Labelled photos from "data", an image-classification folder in ysnni2/PhotoTrip. The possible labels are: beach, city, culture, festival, food, nature.

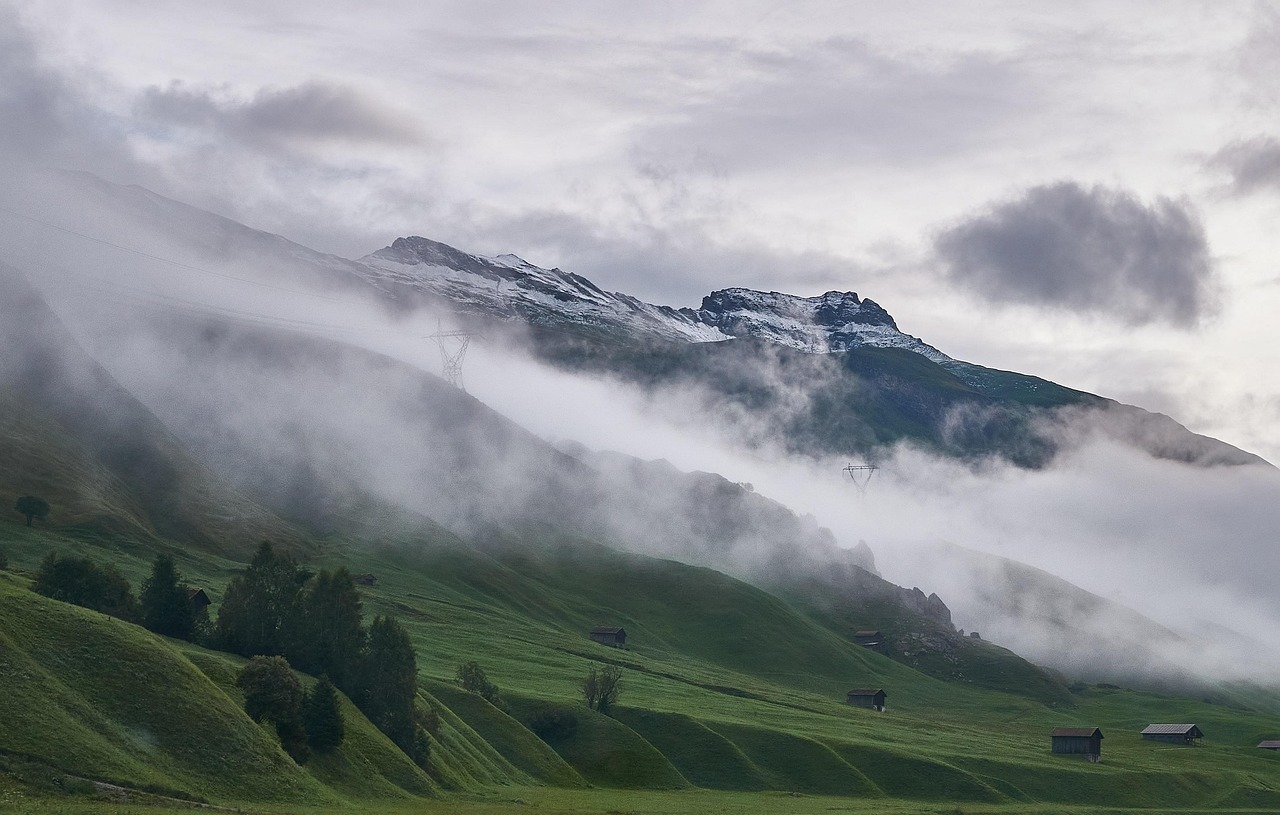
Label: nature

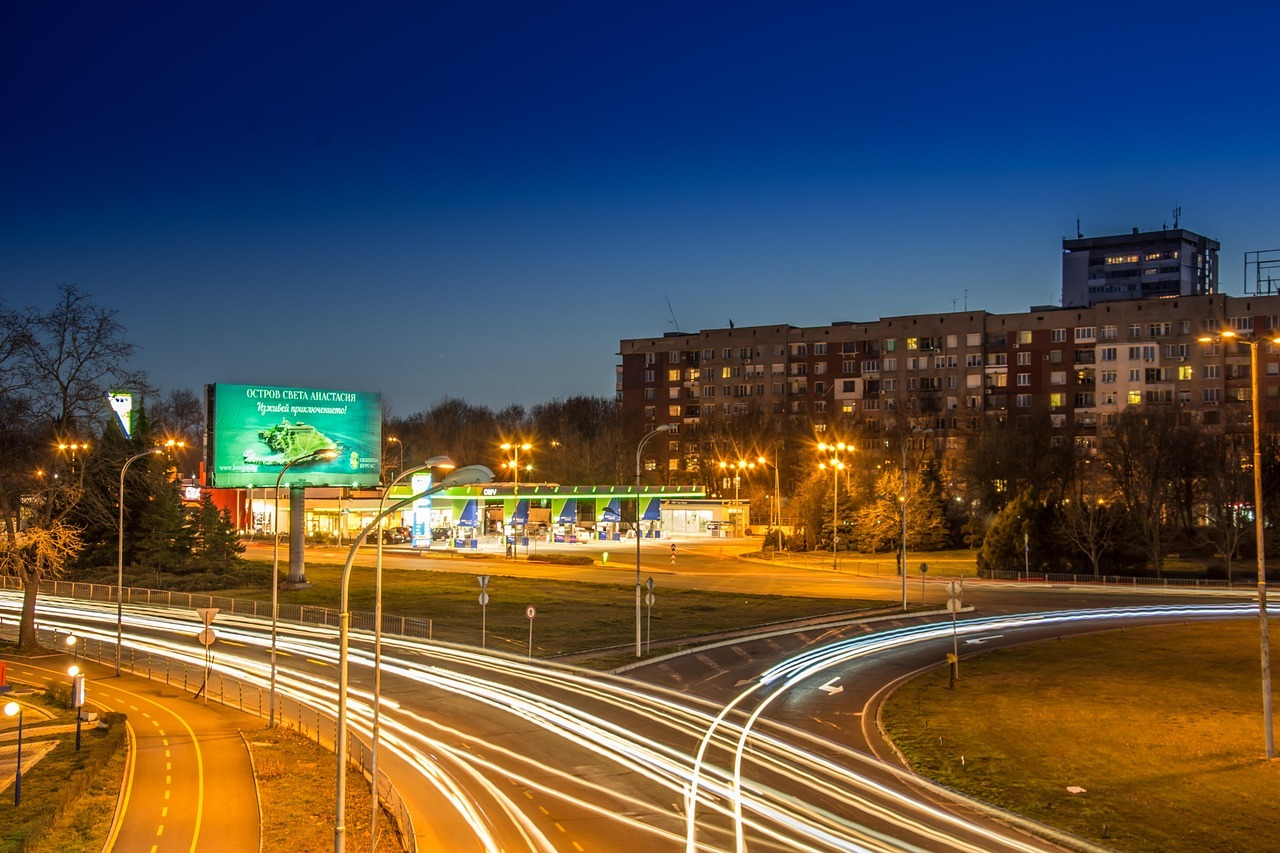
Label: city

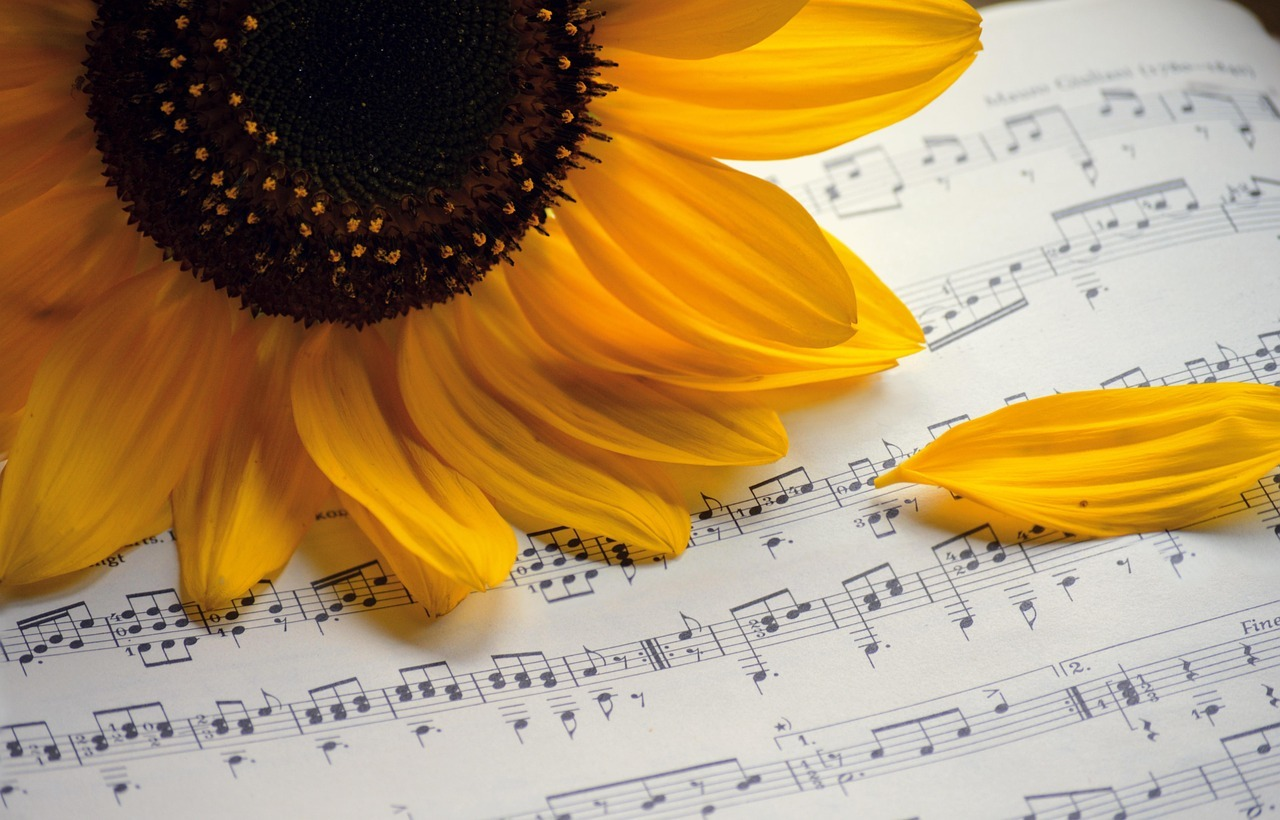
Label: festival

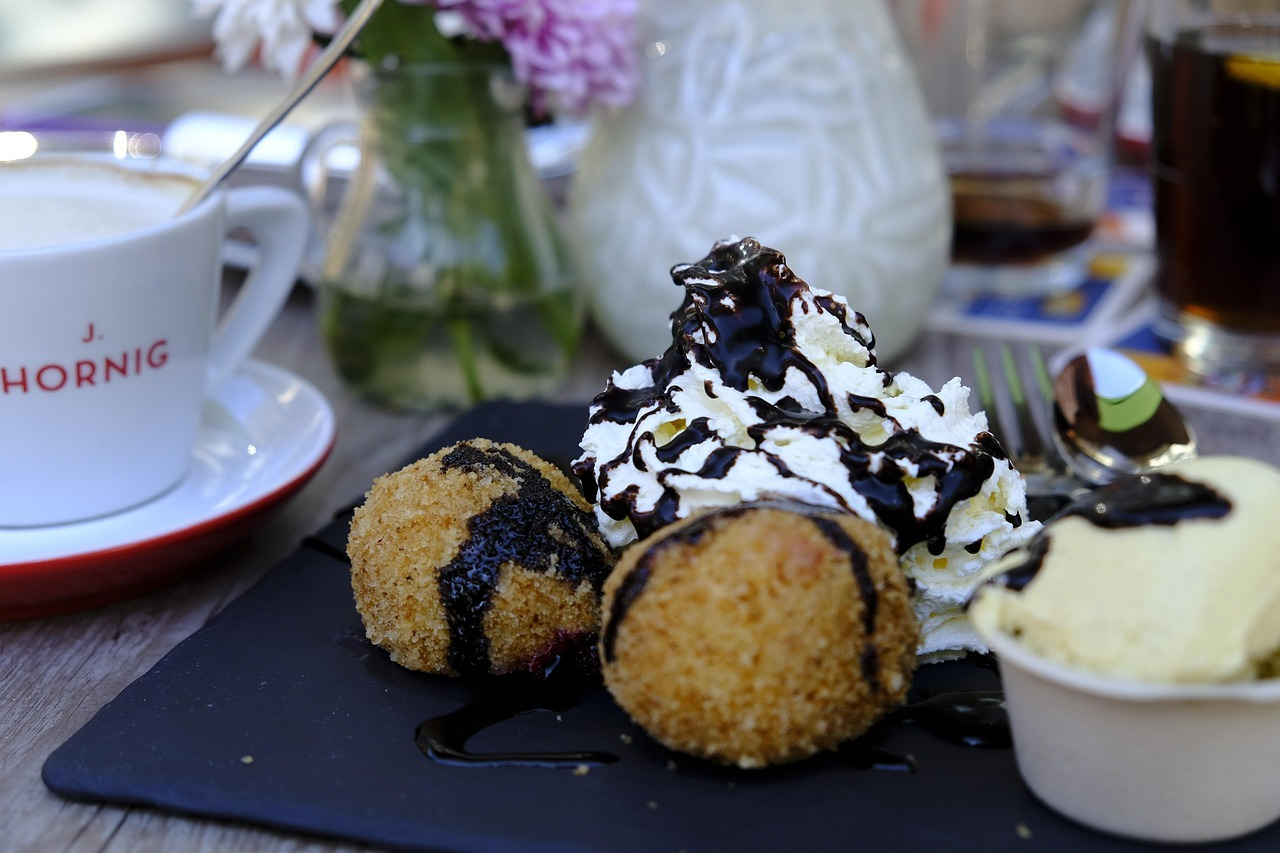
Label: food

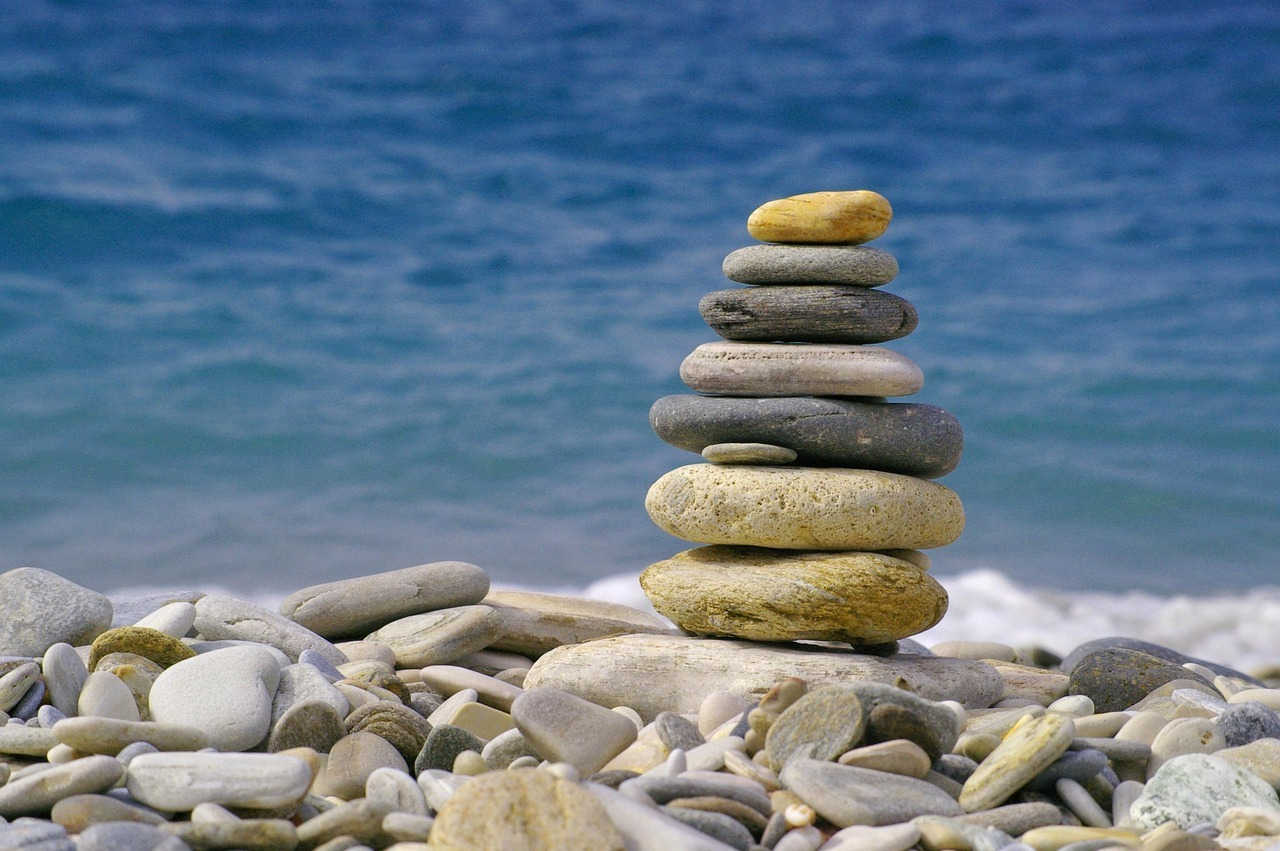
Label: beach

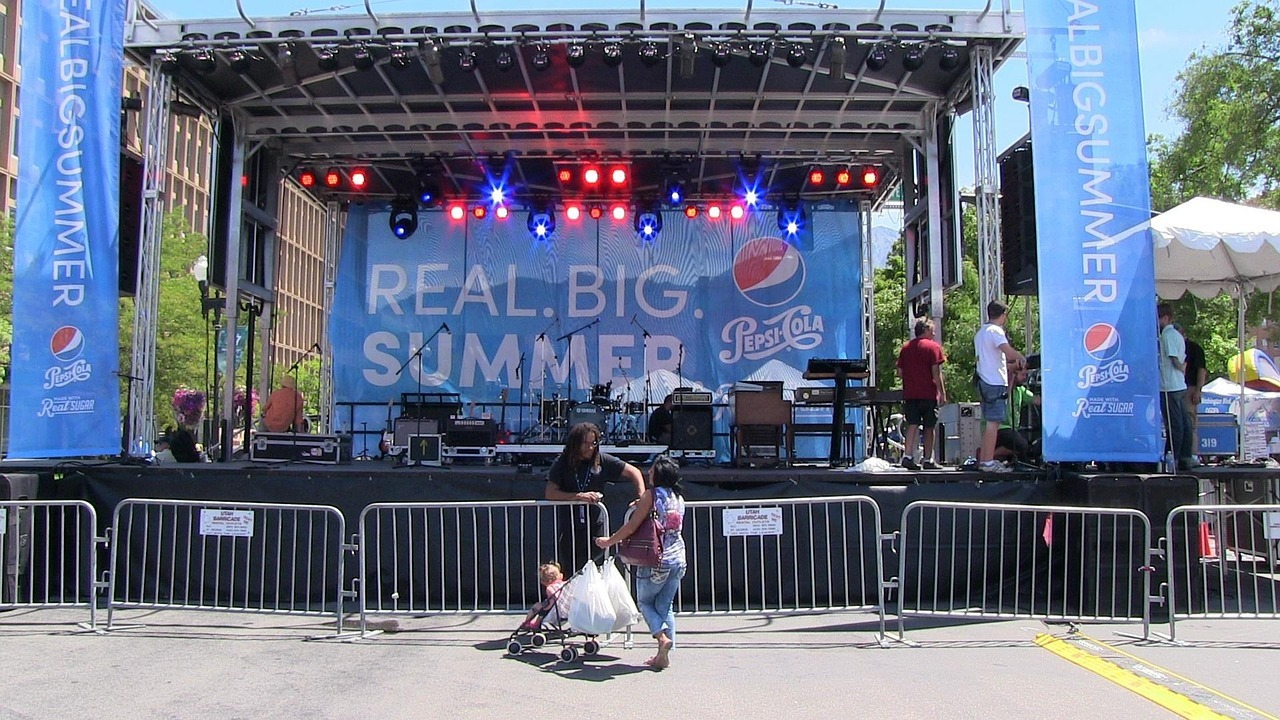
Label: festival
